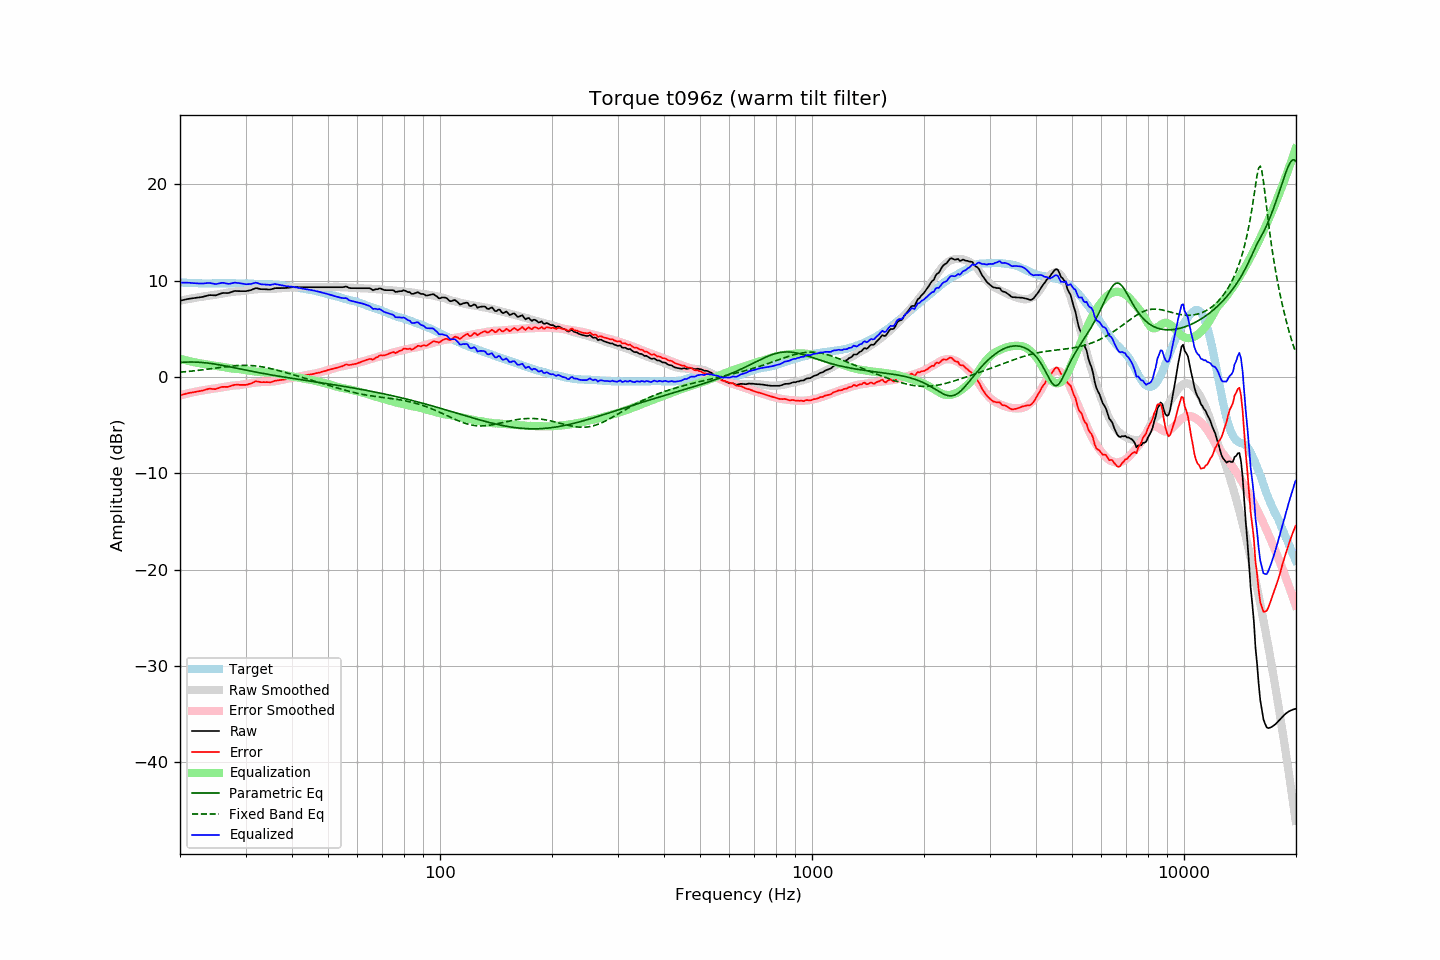

Data behind this chart, as committed beside it:
frequency, raw, error, smoothed, error_smoothed, equalization, parametric_eq, fixed_band_eq, equalized_raw, equalized_smoothed, target
20.00, 7.92, -1.90, 7.93, -1.90, 1.90, 1.52, 0.51, 9.82, 9.83, 9.82
20.20, 7.96, -1.85, 7.97, -1.85, 1.85, 1.53, 0.52, 9.81, 9.82, 9.81
20.40, 8.00, -1.80, 8.00, -1.81, 1.81, 1.54, 0.54, 9.81, 9.81, 9.80
20.61, 8.04, -1.76, 8.03, -1.77, 1.77, 1.55, 0.55, 9.81, 9.80, 9.80
20.81, 8.07, -1.71, 8.06, -1.73, 1.73, 1.56, 0.57, 9.80, 9.79, 9.78
21.02, 8.11, -1.67, 8.10, -1.69, 1.69, 1.56, 0.58, 9.80, 9.78, 9.78
21.23, 8.14, -1.63, 8.13, -1.65, 1.65, 1.57, 0.60, 9.79, 9.77, 9.77
21.44, 8.16, -1.62, 8.16, -1.61, 1.61, 1.57, 0.62, 9.77, 9.77, 9.78
21.66, 8.18, -1.59, 8.19, -1.57, 1.57, 1.57, 0.64, 9.76, 9.76, 9.77
21.87, 8.21, -1.55, 8.22, -1.54, 1.54, 1.56, 0.65, 9.75, 9.75, 9.76
22.09, 8.23, -1.52, 8.24, -1.51, 1.51, 1.56, 0.67, 9.74, 9.75, 9.75
22.31, 8.25, -1.50, 8.27, -1.47, 1.47, 1.55, 0.69, 9.72, 9.74, 9.75
22.54, 8.27, -1.47, 8.30, -1.44, 1.44, 1.54, 0.71, 9.71, 9.74, 9.74
22.76, 8.30, -1.43, 8.32, -1.41, 1.41, 1.53, 0.73, 9.71, 9.73, 9.73
22.99, 8.32, -1.40, 8.35, -1.39, 1.39, 1.51, 0.75, 9.71, 9.73, 9.72
23.22, 8.36, -1.35, 8.37, -1.36, 1.36, 1.50, 0.77, 9.72, 9.73, 9.71
23.45, 8.41, -1.31, 8.39, -1.33, 1.33, 1.48, 0.80, 9.75, 9.72, 9.72
23.69, 8.46, -1.25, 8.42, -1.31, 1.31, 1.46, 0.82, 9.77, 9.72, 9.71
23.92, 8.50, -1.21, 8.44, -1.27, 1.27, 1.44, 0.84, 9.78, 9.72, 9.71
24.16, 8.51, -1.21, 8.47, -1.25, 1.25, 1.42, 0.86, 9.76, 9.72, 9.72
24.40, 8.50, -1.23, 8.50, -1.22, 1.22, 1.39, 0.88, 9.72, 9.72, 9.73
24.65, 8.49, -1.24, 8.53, -1.20, 1.20, 1.37, 0.91, 9.69, 9.72, 9.73
24.89, 8.48, -1.25, 8.55, -1.17, 1.17, 1.34, 0.93, 9.65, 9.72, 9.73
25.14, 8.52, -1.20, 8.57, -1.15, 1.15, 1.31, 0.95, 9.67, 9.73, 9.72
25.39, 8.58, -1.14, 8.60, -1.13, 1.13, 1.29, 0.98, 9.71, 9.73, 9.72
25.65, 8.64, -1.08, 8.63, -1.10, 1.10, 1.26, 1.00, 9.75, 9.73, 9.72
25.91, 8.71, -1.02, 8.66, -1.08, 1.08, 1.22, 1.02, 9.79, 9.73, 9.73
26.16, 8.73, -1.01, 8.69, -1.05, 1.05, 1.19, 1.04, 9.78, 9.73, 9.74
26.43, 8.73, -1.01, 8.72, -1.02, 1.02, 1.16, 1.06, 9.75, 9.74, 9.74
26.69, 8.72, -1.02, 8.75, -0.99, 0.99, 1.13, 1.08, 9.71, 9.74, 9.74
26.96, 8.72, -1.01, 8.78, -0.95, 0.95, 1.10, 1.10, 9.67, 9.73, 9.73
27.23, 8.77, -0.96, 8.81, -0.92, 0.92, 1.06, 1.12, 9.69, 9.73, 9.73
27.50, 8.83, -0.90, 8.84, -0.90, 0.90, 1.03, 1.14, 9.73, 9.74, 9.73
27.77, 8.89, -0.85, 8.86, -0.88, 0.88, 0.99, 1.16, 9.77, 9.74, 9.74
28.05, 8.94, -0.80, 8.87, -0.87, 0.87, 0.96, 1.17, 9.81, 9.74, 9.74
28.33, 8.93, -0.79, 8.88, -0.86, 0.86, 0.93, 1.18, 9.79, 9.74, 9.72
28.62, 8.93, -0.79, 8.89, -0.85, 0.85, 0.89, 1.19, 9.78, 9.73, 9.72
28.90, 8.92, -0.81, 8.90, -0.83, 0.83, 0.86, 1.20, 9.75, 9.73, 9.73
29.19, 8.92, -0.81, 8.92, -0.80, 0.80, 0.82, 1.21, 9.73, 9.73, 9.73
29.48, 8.92, -0.80, 8.95, -0.77, 0.77, 0.79, 1.22, 9.70, 9.73, 9.72
29.78, 8.91, -0.81, 8.98, -0.74, 0.74, 0.75, 1.22, 9.66, 9.72, 9.72
30.08, 8.92, -0.81, 9.00, -0.72, 0.72, 0.72, 1.22, 9.64, 9.72, 9.73
30.38, 8.95, -0.77, 9.02, -0.69, 0.69, 0.69, 1.21, 9.64, 9.71, 9.72
30.68, 8.99, -0.71, 9.04, -0.67, 0.67, 0.65, 1.21, 9.66, 9.70, 9.70
30.99, 9.02, -0.68, 9.06, -0.64, 0.64, 0.62, 1.20, 9.66, 9.70, 9.70
31.30, 9.09, -0.60, 9.08, -0.62, 0.62, 0.59, 1.19, 9.71, 9.69, 9.69
31.61, 9.16, -0.52, 9.09, -0.59, 0.59, 0.56, 1.18, 9.75, 9.69, 9.68
31.93, 9.23, -0.44, 9.11, -0.57, 0.57, 0.52, 1.16, 9.80, 9.68, 9.67
32.24, 9.22, -0.45, 9.12, -0.55, 0.55, 0.49, 1.14, 9.77, 9.67, 9.67
32.57, 9.18, -0.47, 9.13, -0.54, 0.54, 0.46, 1.12, 9.72, 9.67, 9.65
32.89, 9.13, -0.52, 9.14, -0.52, 0.52, 0.43, 1.09, 9.65, 9.66, 9.65
33.22, 9.12, -0.53, 9.15, -0.51, 0.51, 0.40, 1.07, 9.63, 9.65, 9.65
33.55, 9.12, -0.52, 9.15, -0.50, 0.50, 0.37, 1.04, 9.62, 9.65, 9.64
33.89, 9.12, -0.53, 9.15, -0.49, 0.49, 0.34, 1.01, 9.61, 9.64, 9.65
34.23, 9.11, -0.52, 9.15, -0.49, 0.49, 0.31, 0.97, 9.60, 9.64, 9.63
34.57, 9.10, -0.53, 9.15, -0.48, 0.48, 0.28, 0.94, 9.58, 9.63, 9.63
34.92, 9.08, -0.54, 9.15, -0.48, 0.48, 0.25, 0.90, 9.56, 9.63, 9.62
35.27, 9.12, -0.51, 9.15, -0.47, 0.47, 0.22, 0.86, 9.59, 9.62, 9.63
35.62, 9.17, -0.44, 9.16, -0.46, 0.46, 0.19, 0.82, 9.63, 9.61, 9.61
35.97, 9.23, -0.38, 9.17, -0.43, 0.43, 0.16, 0.78, 9.66, 9.60, 9.61
... 635 more rows
